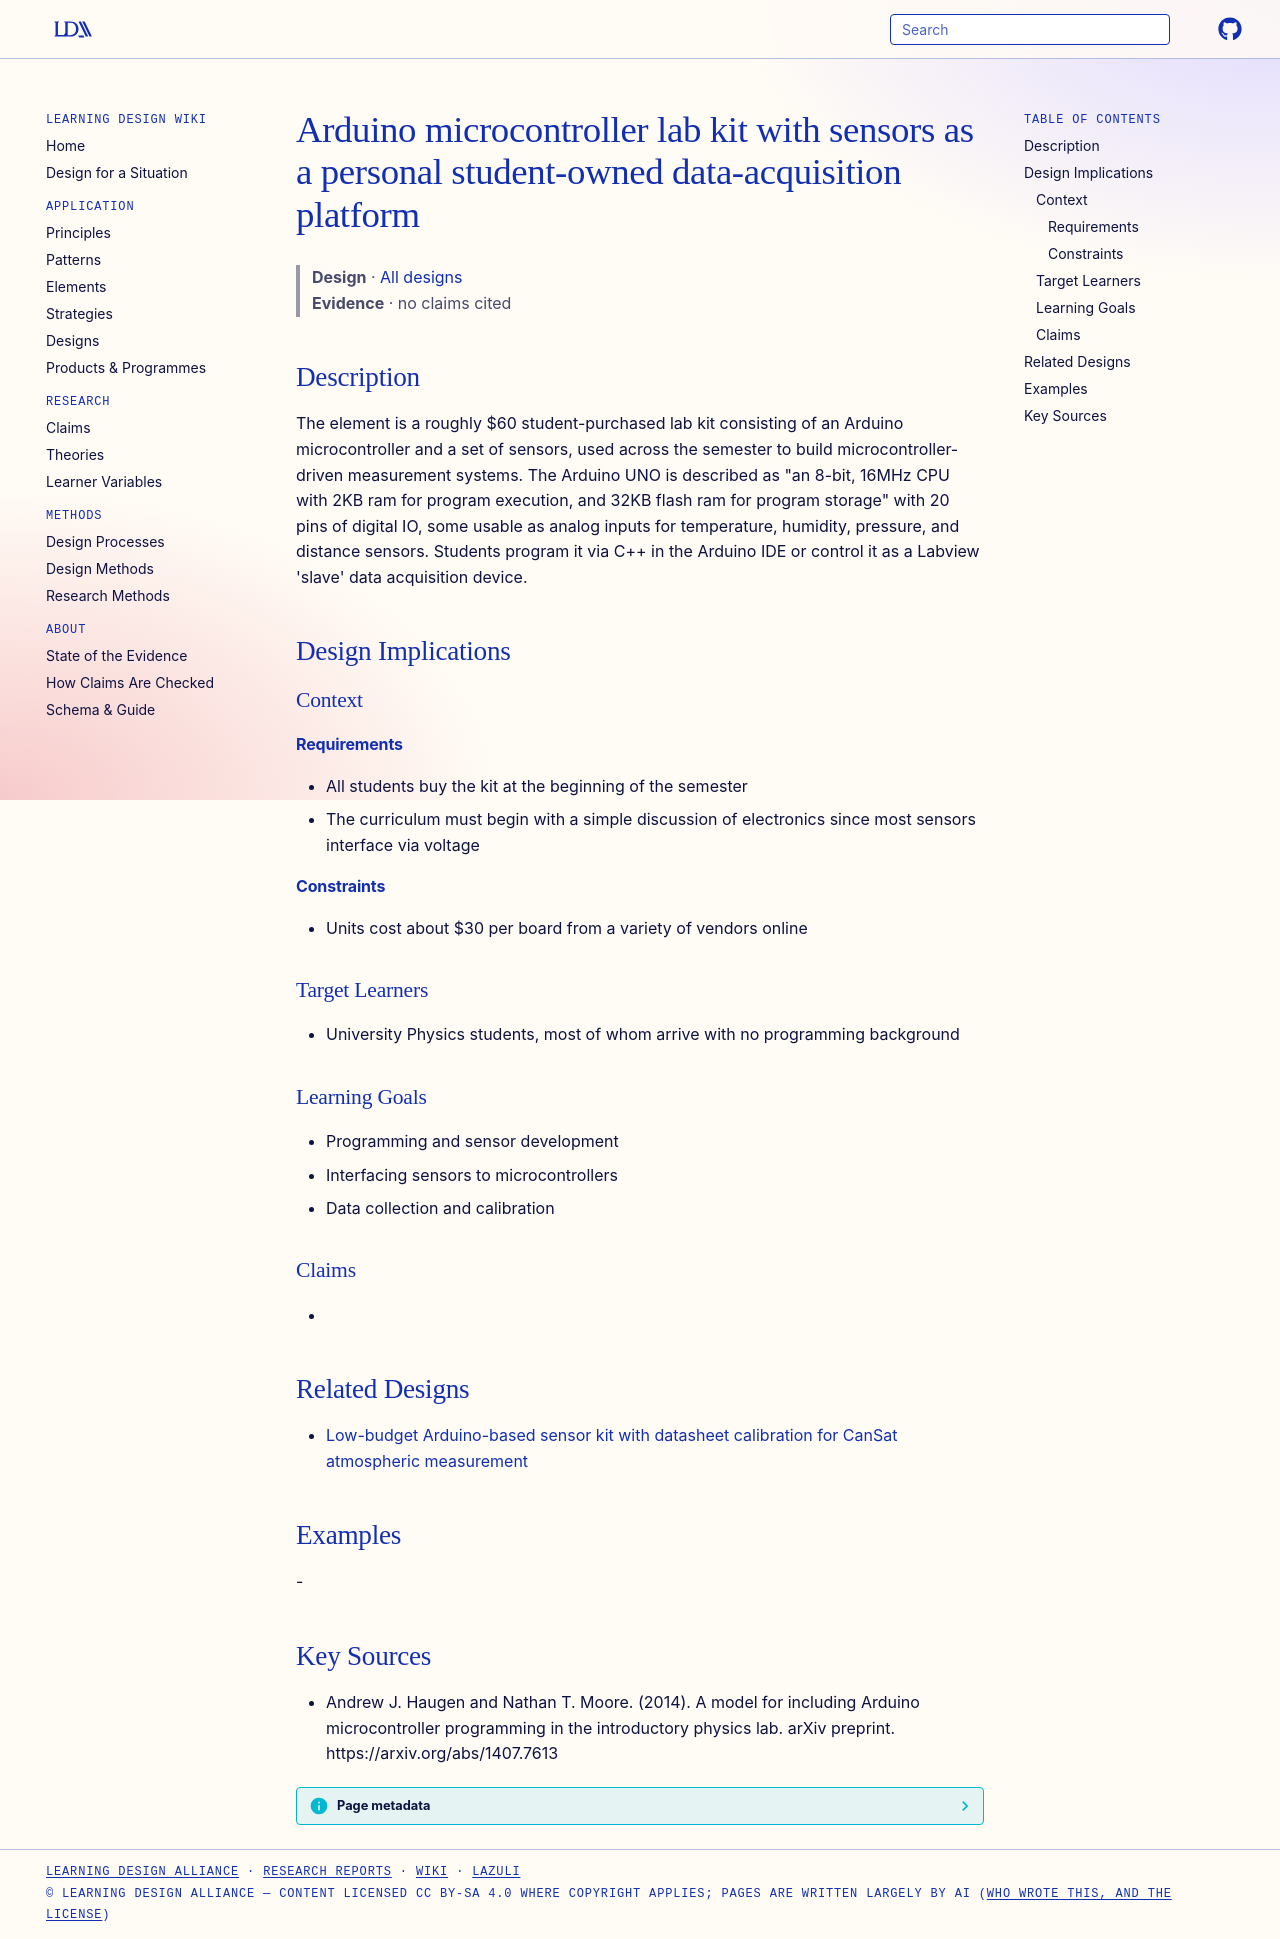

repository: Learning-Design-Alliance/learning-wiki · page: designs/arduino-lab-kit-introductory-physics/index.html · generator: mkdocs

---
type: design
id: arduino-lab-kit-introductory-physics
title: Arduino microcontroller lab kit with sensors as a personal student-owned data-acquisition platform
description: The element is a roughly $60 student-purchased lab kit consisting of an Arduino microcontroller and a set of sensors, used across the semester to build microcontroller-driven measurement systems.
status: review
generated:
  by: "process:settle-candidates"
  at: 2026-11-17
sources:
  - id: andrew-j-haugen-and-nathan-t-moore-2014
    resource: "https://arxiv.org/abs/1407.7613"
    title: "Andrew J. Haugen and Nathan T. Moore. (2014). A model for including Arduino microcontroller programming in the introductory physics lab. arXiv preprint. https://arxiv.org/abs/1407.7613"
    author: Andrew J. Haugen and Nathan T. Moore
---

# Arduino microcontroller lab kit with sensors as a personal student-owned data-acquisition platform

> **Design** · [All designs](index.md)
> **Evidence** · no claims cited

## Description
The element is a roughly $60 student-purchased lab kit consisting of an Arduino microcontroller and a set of sensors, used across the semester to build microcontroller-driven measurement systems. The Arduino UNO is described as "an 8-bit, 16MHz CPU with 2KB ram for program execution, and 32KB flash ram for program storage" with 20 pins of digital IO, some usable as analog inputs for temperature, humidity, pressure, and distance sensors. Students program it via C++ in the Arduino IDE or control it as a Labview 'slave' data acquisition device.

## Design Implications

### Context
#### Requirements
- All students buy the kit at the beginning of the semester
- The curriculum must begin with a simple discussion of electronics since most sensors interface via voltage
#### Constraints
- Units cost about $30 per board from a variety of vendors online

### Target Learners
- University Physics students, most of whom arrive with no programming background

### Learning Goals
- Programming and sensor development
- Interfacing sensors to microcontrollers
- Data collection and calibration

### Claims
- 

## Related Designs

- [Low-budget Arduino-based sensor kit with datasheet calibration for CanSat atmospheric measurement](cansat-arduino-low-budget-sensor-kit.md)

## Examples
-

## Key Sources
- Andrew J. Haugen and Nathan T. Moore. (2014). A model for including Arduino microcontroller programming in the introductory physics lab. arXiv preprint. https://arxiv.org/abs/1407.7613
